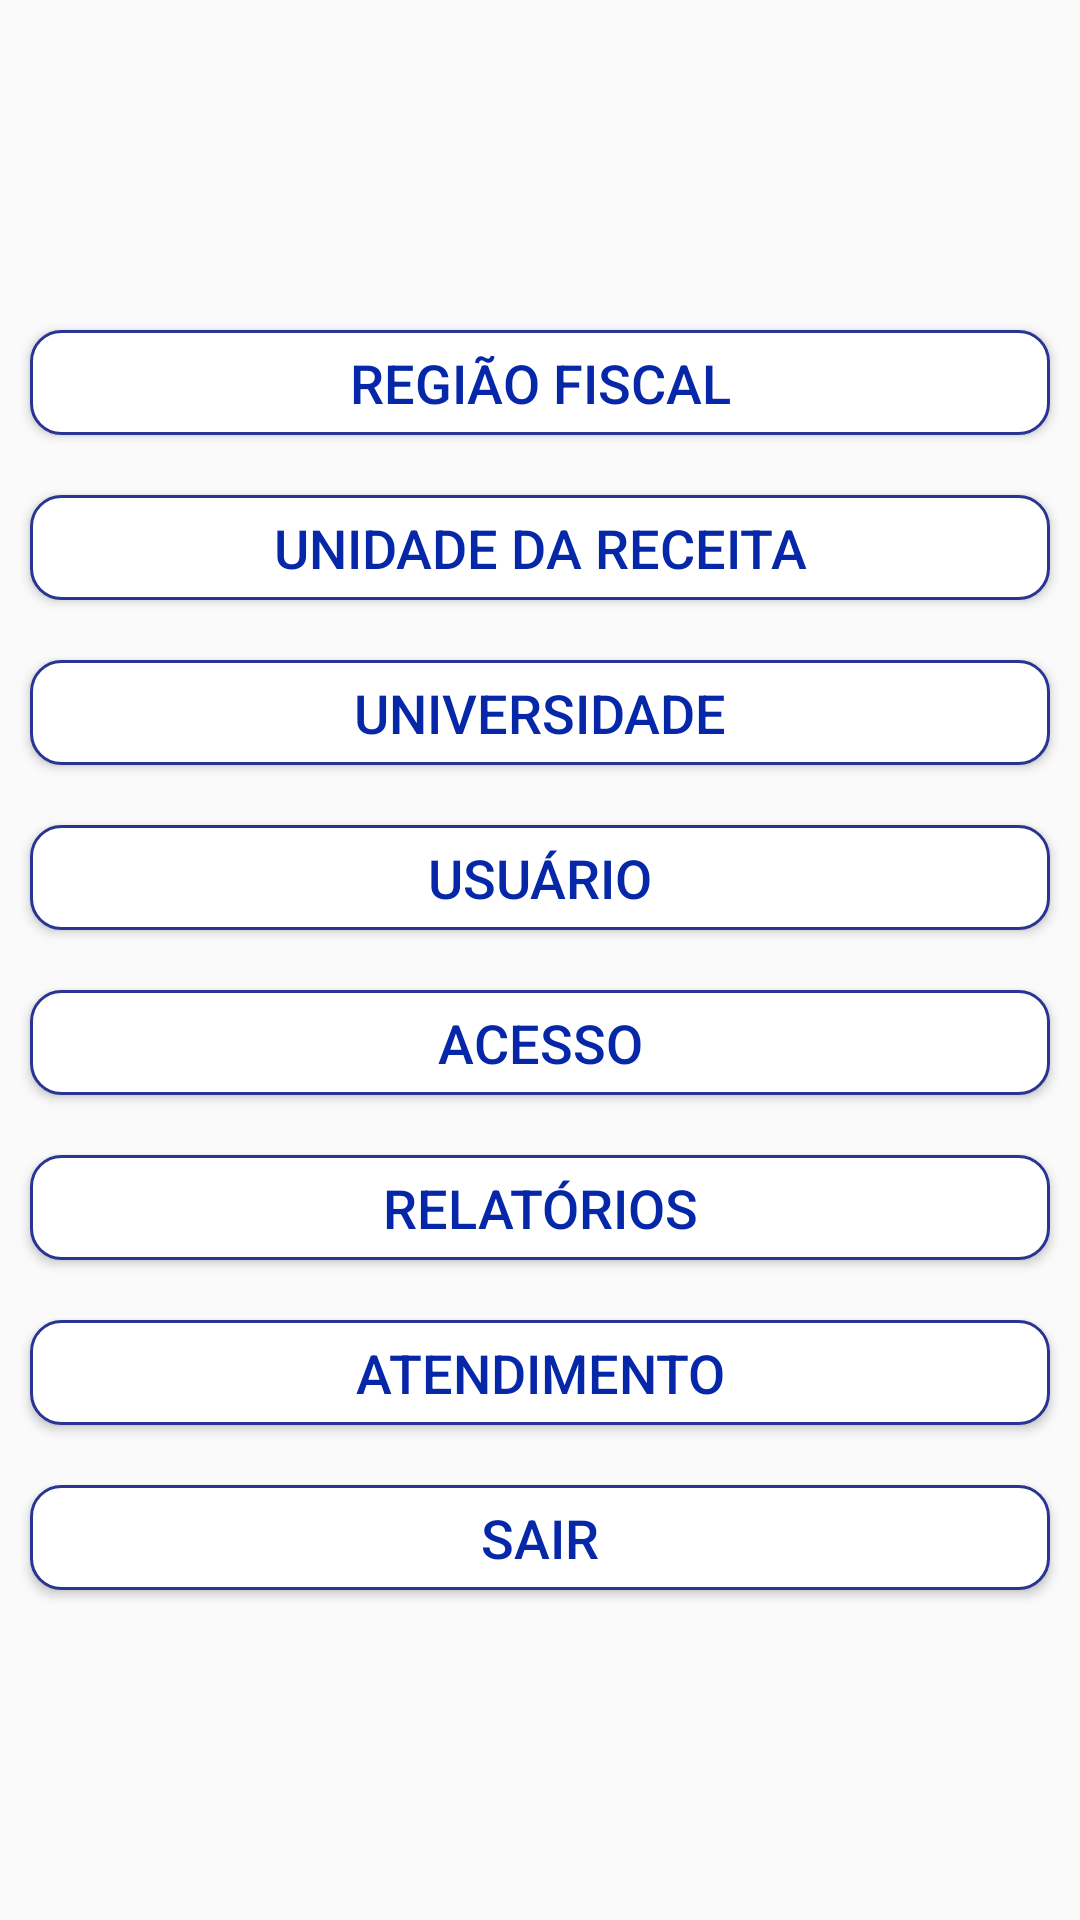

Layout XML and referenced resources for this Android screen:
<!-- AndroidManifest.xml: application theme AppTheme -->
<!-- res/layout/layout_main.xml -->
<?xml version="1.0" encoding="utf-8"?>
<RelativeLayout xmlns:android="http://schemas.android.com/apk/res/android"
    android:layout_width="match_parent"
    android:layout_height="match_parent"
    android:orientation="vertical">

<LinearLayout
        android:layout_width="match_parent"
        android:layout_height="wrap_content"
        android:layout_centerHorizontal="true"
        android:layout_centerVertical="true"
        android:orientation="vertical">

    <Button
        android:id="@+id/btn_regiaoManager"
        android:layout_width="match_parent"
        android:layout_height="35dp"
        android:layout_centerHorizontal="true"
        android:layout_margin="10dp"
        android:background="@drawable/btn_cancelar"
        android:text="Região Fiscal"
        android:textColor="@color/colorPrimary"
        android:textSize="18dp"
        android:textStyle="normal" />

    <Button
        android:id="@+id/btn_unidadeManager"
        android:layout_width="match_parent"
        android:layout_height="35dp"
        android:layout_below="@+id/btn_regiaoManager"
        android:layout_centerHorizontal="true"
        android:layout_margin="10dp"
        android:background="@drawable/btn_cancelar"
        android:text="Unidade da Receita"
        android:textColor="@color/colorPrimary"
        android:textSize="18dp"
        android:textStyle="normal" />

    <Button
        android:id="@+id/btn_universidadeManager"
        android:layout_width="match_parent"
        android:layout_height="35dp"
        android:layout_below="@+id/btn_unidadeManager"
        android:layout_centerHorizontal="true"
        android:layout_centerVertical="true"
        android:layout_margin="10dp"
        android:background="@drawable/btn_cancelar"
        android:text="Universidade"
        android:textColor="@color/colorPrimary"
        android:textSize="18dp"
        android:textStyle="normal" />

    <Button
        android:id="@+id/btn_usuarioManager"
        android:layout_width="match_parent"
        android:layout_height="35dp"
        android:layout_below="@+id/btn_universidadeManager"
        android:layout_centerHorizontal="true"
        android:layout_centerVertical="true"
        android:layout_margin="10dp"
        android:background="@drawable/btn_cancelar"
        android:text="Usuário"
        android:textColor="@color/colorPrimary"
        android:textSize="18dp"
        android:textStyle="normal" />

    <Button
        android:id="@+id/btn_acessoManager"
        android:layout_width="match_parent"
        android:layout_height="35dp"
        android:layout_below="@+id/btn_usuarioManager"
        android:layout_centerHorizontal="true"
        android:layout_margin="10dp"
        android:background="@drawable/btn_cancelar"
        android:text="Acesso"
        android:textColor="@color/colorPrimary"
        android:textSize="18dp"
        android:textStyle="normal" />


    <Button
        android:id="@+id/btn_relatorioMain"
        android:layout_width="match_parent"
        android:layout_height="35dp"
        android:layout_below="@+id/btn_acessoManager"
        android:layout_centerHorizontal="true"
        android:layout_margin="10dp"
        android:background="@drawable/btn_cancelar"
        android:text="Relatórios"
        android:textColor="@color/colorPrimary"
        android:textSize="18dp"
        android:textStyle="normal" />

    <Button
        android:id="@+id/btn_atendimento"
        android:layout_below="@id/btn_relatorioMain"
        android:layout_width="match_parent"
        android:layout_height="35dp"
        android:layout_centerHorizontal="true"
        android:layout_margin="10dp"
        android:background="@drawable/btn_cancelar"
        android:text="Atendimento"
        android:textColor="@color/colorPrimary"
        android:textSize="18dp"
        android:textStyle="normal" />

    <Button
        android:id="@+id/btn_sair"
        android:layout_below="@id/btn_atendimento"
        android:layout_width="match_parent"
        android:layout_height="35dp"
        android:layout_centerHorizontal="true"
        android:layout_margin="10dp"
        android:background="@drawable/btn_cancelar"
        android:text="Sair"
        android:textColor="@color/colorPrimary"
        android:textSize="18dp"
        android:textStyle="normal" />
    </LinearLayout>

</RelativeLayout>
<!-- resources referenced by this layout -->
<resources>
  <color name="colorPrimary">#0627A7</color>
  <!-- drawable btn_cancelar (drawable-v24) -->
  <?xml version="1.0" encoding="utf-8"?>
  <shape
      android:shape="rectangle"
      xmlns:android="http://schemas.android.com/apk/res/android">
      <corners
          android:radius="10dp"/>
      <solid
          android:color="#FFFFFF"/>
      <stroke
          android:color="#283593"
          android:width="1dp"/>
  
  </shape>
  <style name="AppTheme" parent="Theme.AppCompat.Light.DarkActionBar">
          
          <item name="colorPrimary">@color/colorPrimaryDark</item>
          <item name="colorPrimaryDark">@color/colorPrimary</item>
          <item name="colorAccent">@color/colorAccent</item>
      </style>
  <color name="colorPrimaryDark">#FF011357</color>
  <color name="colorAccent">#D81B60</color>
</resources>
